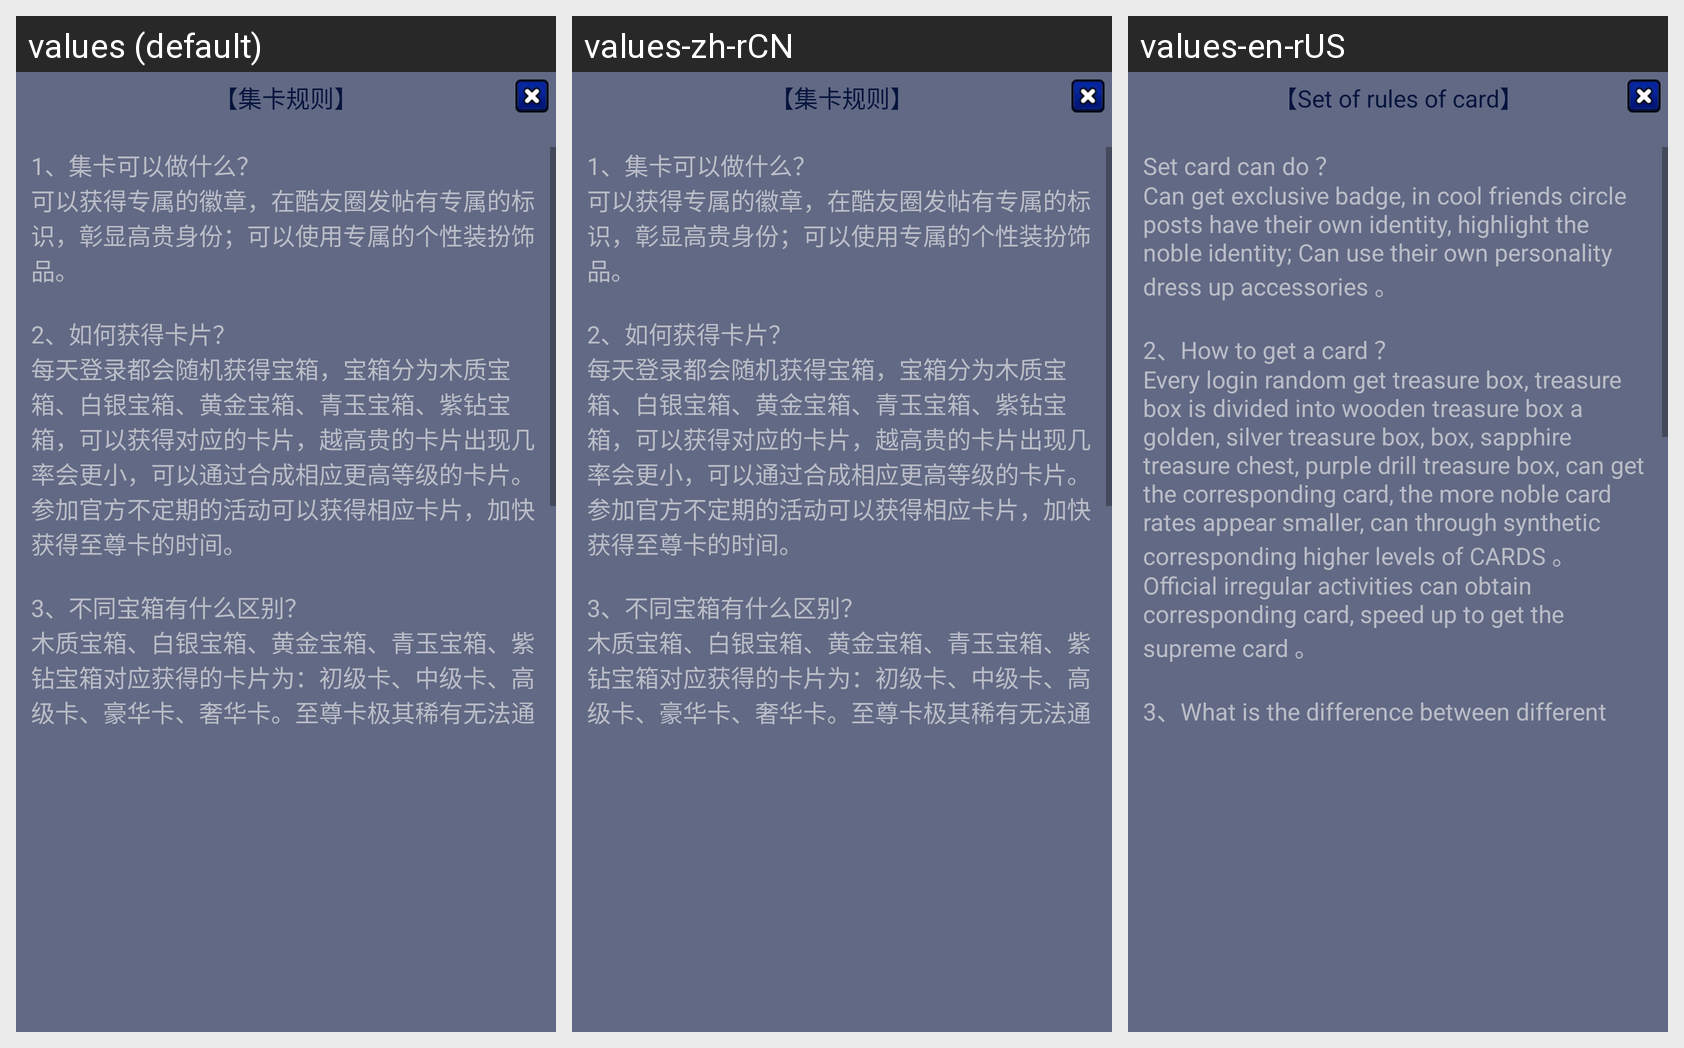

Strings drawn on this Android screen and how each of the app's shown locales translates them:
Android screen res/layout/card_indicator_layout.xml rendered under 3 locales, left to right: values (default), values-zh-rCN, values-en-rUS. Device: Nexus 5 (rendered at 1080×1920; each locale shown at half size, 540×960, under a caption strip naming it); theme AppTheme.
Strings drawn on this screen, with the default value and each locale's value (text and hints the layout hard-codes, and strings that could not be matched under every locale, appear in the picture but are not listed):

card_collect_rule_title
  values: 【集卡规则】
  values-zh-rCN: 【集卡规则】
  values-en-rUS: 【Set of rules of card】

card_collect_rule
  values: 1、集卡可以做什么？
      可以获得专属的徽章，在酷友圈发帖有专属的标识，彰显高贵身份；可以使用专属的个性装扮饰品。
      
      2、如何获得卡片？
      每天登录都会随机获得宝箱，宝箱分为木质宝箱、白银宝箱、黄金宝箱、青玉宝箱、紫钻宝箱，可以获得对应的卡片，越高贵的卡片出现几率会更小，可以通过合成相应更高等级的卡片。
      参加官方不定期的活动可以获得相应卡片，加快获得至尊卡的时间。
      
      3、不同宝箱有什么区别？
      木质宝箱、白银宝箱、黄金宝箱、青玉宝箱、紫钻宝箱对应获得的卡片为：初级卡、中级卡、高级卡、豪华卡、奢华卡。至尊卡极其稀有无法通过宝箱获取，只能通过合成。
      
      4、至尊卡有多少张？
      至尊卡可以无限收集，获得一张后可以继续收集，至尊徽章会变的更高级。
  values-zh-rCN: 1、集卡可以做什么？
      可以获得专属的徽章，在酷友圈发帖有专属的标识，彰显高贵身份；可以使用专属的个性装扮饰品。
      
      2、如何获得卡片？
      每天登录都会随机获得宝箱，宝箱分为木质宝箱、白银宝箱、黄金宝箱、青玉宝箱、紫钻宝箱，可以获得对应的卡片，越高贵的卡片出现几率会更小，可以通过合成相应更高等级的卡片。
      参加官方不定期的活动可以获得相应卡片，加快获得至尊卡的时间。
      
      3、不同宝箱有什么区别？
      木质宝箱、白银宝箱、黄金宝箱、青玉宝箱、紫钻宝箱对应获得的卡片为：初级卡、中级卡、高级卡、豪华卡、奢华卡。至尊卡极其稀有无法通过宝箱获取，只能通过合成。
      
      4、至尊卡有多少张？
      至尊卡可以无限收集，获得一张后可以继续收集，至尊徽章会变的更高级。
  values-en-rUS: Set card can do ？
      Can get exclusive badge, in cool friends circle posts have their own identity, highlight the noble identity; Can use their own personality dress up accessories 。
      
      2、How to get a card ？
      Every login random get treasure box, treasure box is divided into wooden treasure box a golden, silver treasure box, box, sapphire treasure chest, purple drill treasure box, can get the …[clipped]
